2-way image classification set "holo2bright" from GitHub (DeepTrackAI/holo2bright_dataset); label vocabulary: brightfield microscopy, holography microscopy.

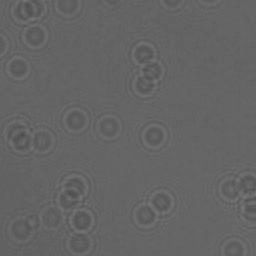
Label: holography microscopy

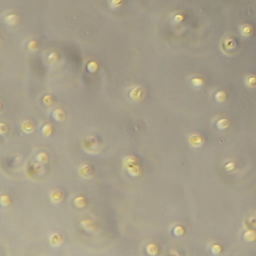
Label: brightfield microscopy

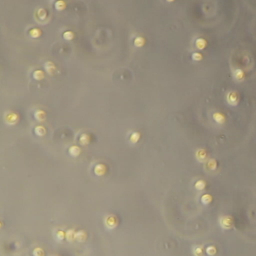
Label: brightfield microscopy

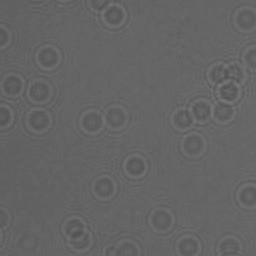
Label: holography microscopy

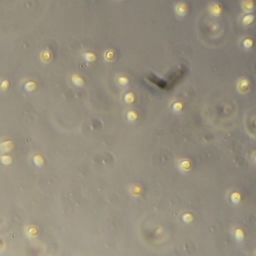
Label: brightfield microscopy

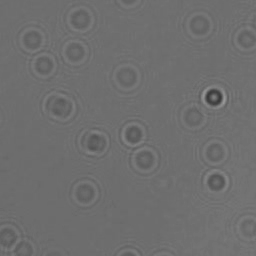
Label: holography microscopy
